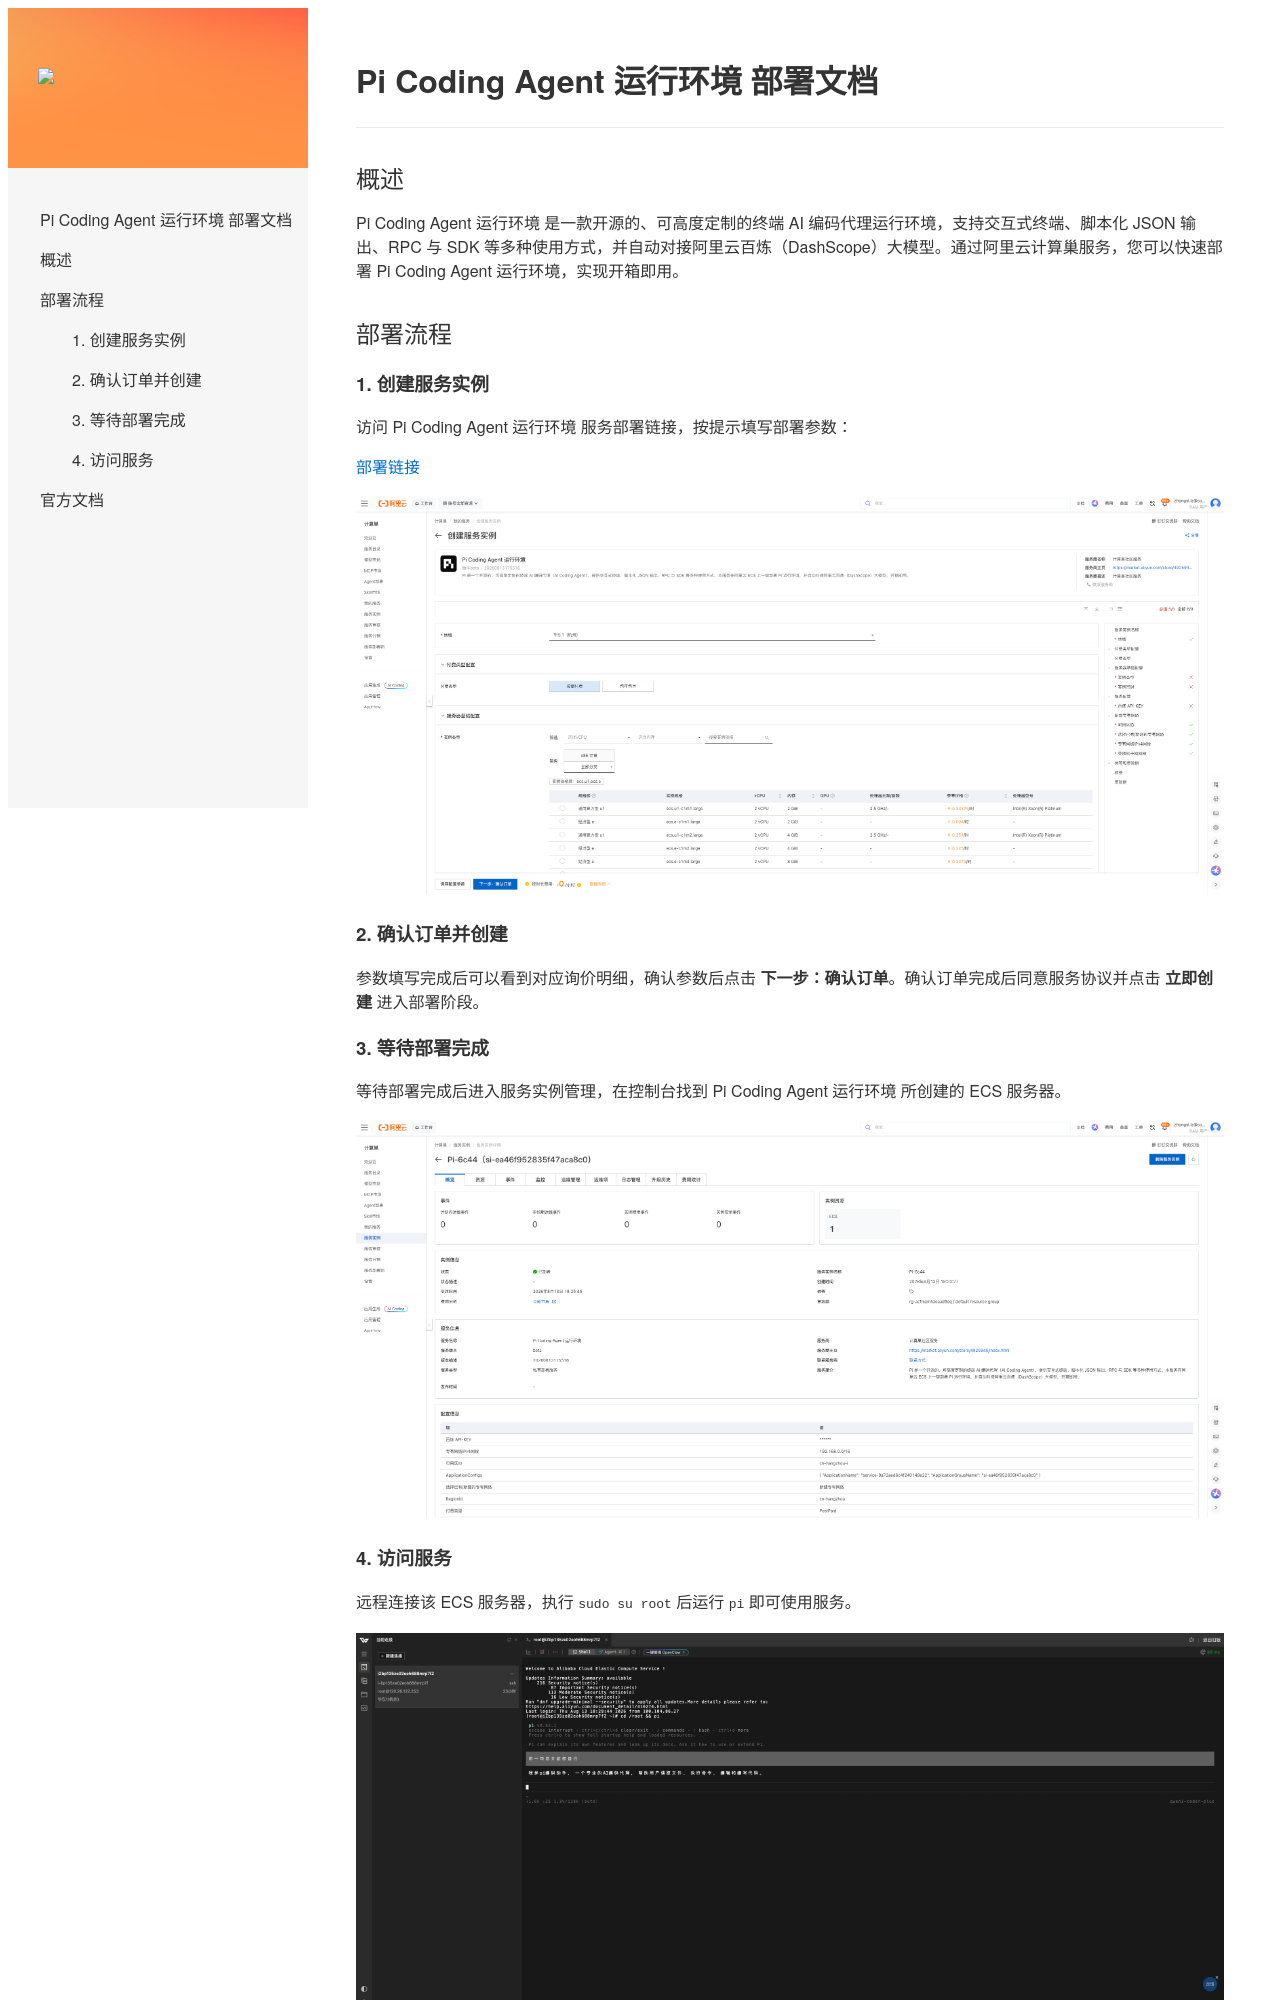

repository: aliyun-computenest/quickstart-pi-code · page: deployment-doc/index.html · generator: mkdocs

# Pi Coding Agent 运行环境 部署文档

## 概述

Pi Coding Agent 运行环境 是一款开源的、可高度定制的终端 AI 编码代理运行环境，支持交互式终端、脚本化 JSON 输出、RPC 与 SDK 等多种使用方式，并自动对接阿里云百炼（DashScope）大模型。通过阿里云计算巢服务，您可以快速部署 Pi Coding Agent 运行环境，实现开箱即用。

## 部署流程

### 1. 创建服务实例

访问 Pi Coding Agent 运行环境 服务部署链接，按提示填写部署参数：

[部署链接](https://computenest.console.aliyun.com/service/instance/create/cn-hangzhou?type=user&ServiceId=service-9a72aed6c4f240149e22)

![创建服务实例](images/create-instance.png)

### 2. 确认订单并创建

参数填写完成后可以看到对应询价明细，确认参数后点击 **下一步：确认订单**。确认订单完成后同意服务协议并点击 **立即创建** 进入部署阶段。

### 3. 等待部署完成

等待部署完成后进入服务实例管理，在控制台找到 Pi Coding Agent 运行环境 所创建的 ECS 服务器。

![服务实例详情](images/instance-detail.png)
